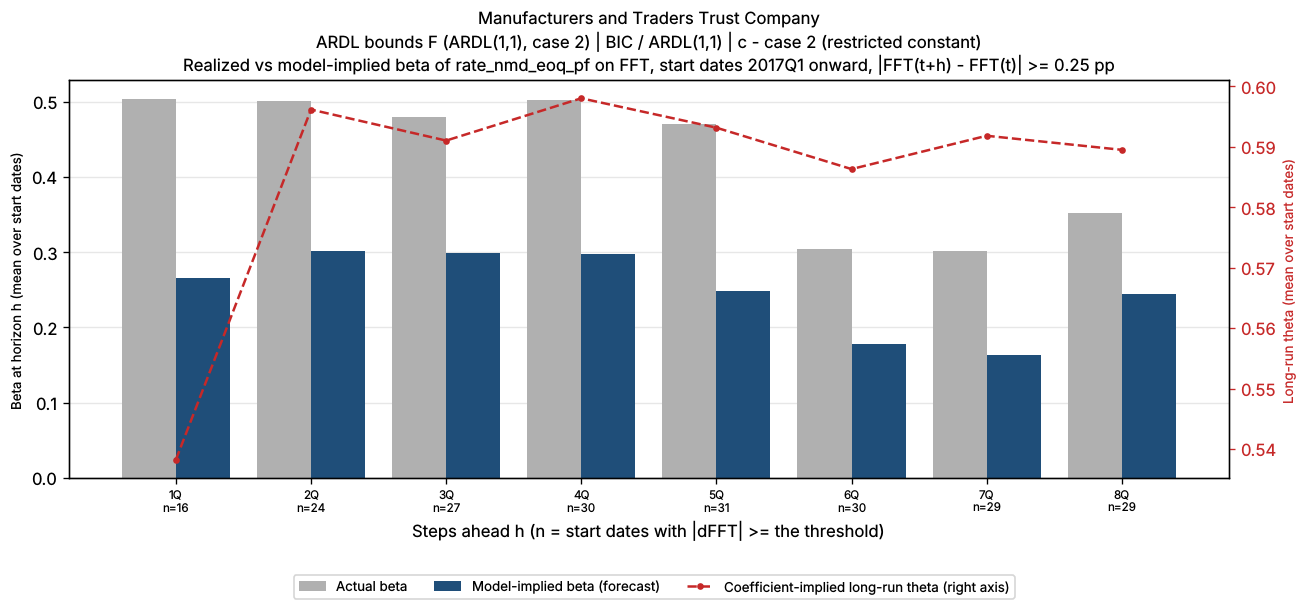

Values plotted in this chart, from the file beside it:
horizon_q, n_pairs, n_skipped, mean_actual_beta, mean_implied_beta, mean_theta_ref_theta, bank_name, test_name, IC/selected lag, trend type
1Q, 16, 22, 0.5036, 0.2655, 0.5382, Manufacturers and Traders Trust Company, ARDL bounds F (ARDL(1,1), case 2), BIC / ARDL(1,1), c - case 2 (restricted constant)
2Q, 24, 13, 0.501, 0.3017, 0.5962, Manufacturers and Traders Trust Company, ARDL bounds F (ARDL(1,1), case 2), BIC / ARDL(1,1), c - case 2 (restricted constant)
3Q, 27, 9, 0.4798, 0.2996, 0.591, Manufacturers and Traders Trust Company, ARDL bounds F (ARDL(1,1), case 2), BIC / ARDL(1,1), c - case 2 (restricted constant)
4Q, 30, 5, 0.503, 0.297, 0.598, Manufacturers and Traders Trust Company, ARDL bounds F (ARDL(1,1), case 2), BIC / ARDL(1,1), c - case 2 (restricted constant)
5Q, 31, 3, 0.4699, 0.2489, 0.5932, Manufacturers and Traders Trust Company, ARDL bounds F (ARDL(1,1), case 2), BIC / ARDL(1,1), c - case 2 (restricted constant)
6Q, 30, 3, 0.3039, 0.1776, 0.5863, Manufacturers and Traders Trust Company, ARDL bounds F (ARDL(1,1), case 2), BIC / ARDL(1,1), c - case 2 (restricted constant)
7Q, 29, 3, 0.3022, 0.1633, 0.5918, Manufacturers and Traders Trust Company, ARDL bounds F (ARDL(1,1), case 2), BIC / ARDL(1,1), c - case 2 (restricted constant)
8Q, 29, 2, 0.3524, 0.2443, 0.5895, Manufacturers and Traders Trust Company, ARDL bounds F (ARDL(1,1), case 2), BIC / ARDL(1,1), c - case 2 (restricted constant)
